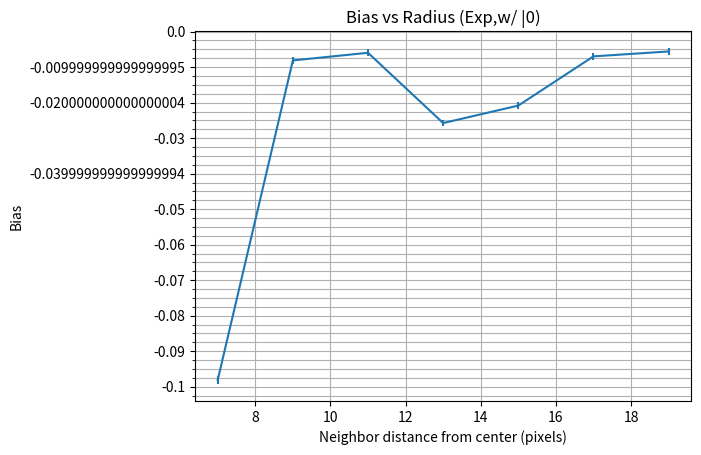

Reproduce this figure in Python.
import numpy as np
import matplotlib.pyplot as plt
plt.switch_backend('agg')
from matplotlib.ticker import MultipleLocator, FormatStrFormatter

majorLocator = MultipleLocator(0.01)
majorFormatter = FormatStrFormatter('%s')
minorLocator = MultipleLocator(0.0025)


r = [7,9,11,13,15,17,19]
#bias = [-0.0798784,0.00250587,0.00246968,-0.0117825,-0.00859576,0.00115493,0.00448714]
#err = [0.000451956,0.0004099,0.000381296,0.000368168,0.000365477,0.000363522,0.000362772]

#bias = [-0.0777718,0.00361787,0.00249013,-0.0119868,-0.0079754,0.000218821,0.00288052]
#err = [0.00100841,0.000915445,0.000849632,0.000823646,0.00082008,0.000810255,0.000810833]

#bias = [-0.0656239,-0.0582427,-0.0293778,-0.00732776,0.00196363,0.00614466,0.00710499]
#err = [0.00109913,0.000929064,0.000858764,0.000825089,0.000816381,0.000814174,0.000813136]

#bias = [-0.0988779,-0.00859686,-0.00648767,-0.0253978,-0.017486,-0.00946224,-0.00390392]
#err = [0.00171358,0.00166918,0.00162093,0.00160796,0.00161678,0.00161748,0.00161722]

#bias = [-0.0985608,-0.00870379,-0.00439757,-0.0262299,-0.0204152,-0.00927668,-0.00583736]
#err = [0.00115685,0.00105166,0.000976681,0.000940484,0.000932757,0.000933138,0.000927936]

bias = [-0.0981212,-0.00811703,-0.00595669,-0.0257535,-0.0208248,-0.00696838,-0.00558925]
err = [0.00115576,0.00105386,0.000976345,0.000940587,0.000934544,0.000931826,0.000928647]

fig,ax = plt.subplots()

plt.errorbar(r,bias,yerr=err,xerr=None)
plt.xlabel("Neighbor distance from center (pixels)")
plt.ylabel("Bias")
plt.title("Bias vs Radius (Exp,w/ |0)")
#plt.yticks(np.arange(min(bias), max(bias)+0.01, .005))
plt.grid(which='minor')
plt.grid(which='major')
ax.yaxis.set_major_locator(majorLocator)
ax.yaxis.set_major_formatter(majorFormatter)

# for the minor ticks, use no labels; default NullFormatter
ax.yaxis.set_minor_locator(minorLocator)

plt.show()
plt.savefig("bias_v_rad_exp_WC.png")
